Image classification data set "data" (tanverhassantanver/Automated-Identification-of-Medicinal-Plants-Through-Image-Processing-and-Transfer-Learning on GitHub). Class labels (5): Aristolochia indica, Centella asiatica, giant calotrope, green chiretta, Terminalia bellirica.

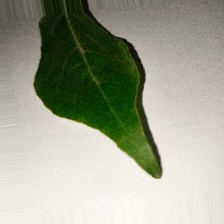
Label: Aristolochia indica

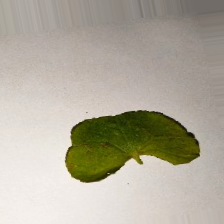
Label: Centella asiatica

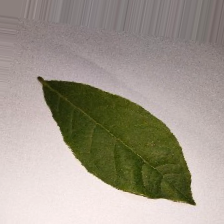
Label: Terminalia bellirica

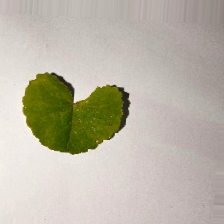
Label: Centella asiatica

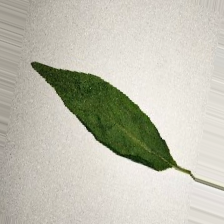
Label: green chiretta

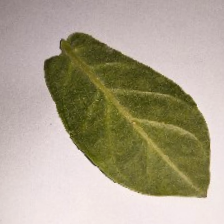
Label: giant calotrope
